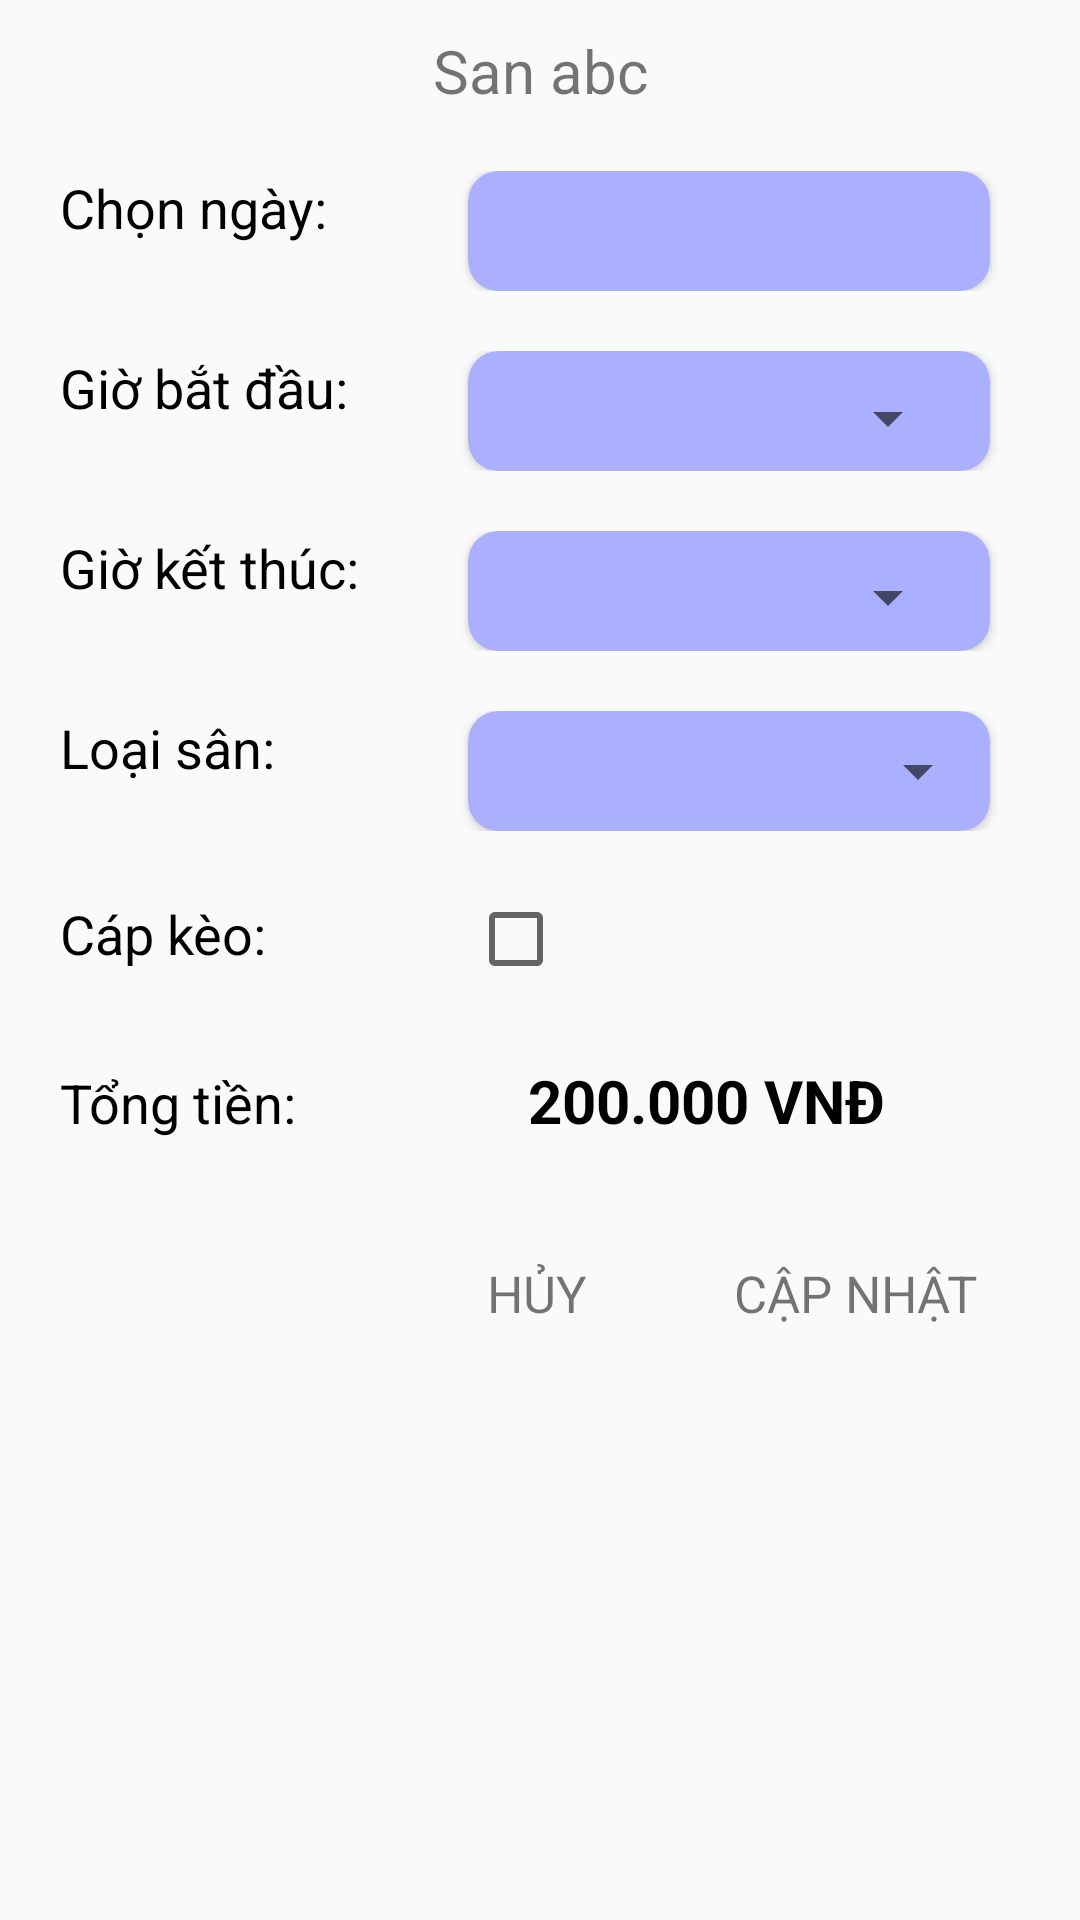

Layout XML and referenced resources for this Android screen:
<!-- AndroidManifest.xml: application theme AppTheme -->
<!-- res/layout/activity_custom_dialog.xml -->
<?xml version="1.0" encoding="utf-8"?>
<LinearLayout xmlns:android="http://schemas.android.com/apk/res/android"
    xmlns:app="http://schemas.android.com/apk/res-auto"
    android:layout_width="match_parent"
    android:layout_height="match_parent"
    android:orientation="vertical">

    <TextView
        android:id="@+id/nameUpdate"
        android:layout_width="match_parent"
        android:layout_height="wrap_content"
        android:layout_margin="10dp"
        android:gravity="center"
        android:text="San abc"
        android:textSize="20dp" />

    <LinearLayout
        android:layout_width="match_parent"
        android:layout_height="wrap_content"
        android:orientation="horizontal"
        android:padding="10dp"
        android:weightSum="10">

        <TextView
            android:layout_width="match_parent"
            android:layout_height="wrap_content"
            android:layout_marginLeft="10dp"
            android:layout_marginBottom="12dp"
            android:layout_weight="6"
            android:text="Chọn ngày: "
            android:textColor="#000"
            android:textSize="18dp" />

        <android.support.v7.widget.CardView
            android:layout_width="match_parent"
            android:layout_height="40dp"
            android:layout_marginLeft="10dp"
            android:layout_marginRight="20dp"
            android:layout_weight="4"
            app:cardBackgroundColor="#aab0ff"
            app:cardCornerRadius="10dp">

            <TextView
                android:id="@+id/txtDateDialog"
                android:layout_width="match_parent"
                android:layout_height="24dp"
                android:layout_margin="5dp"
                android:gravity="center"
                android:textColor="#FFF7ECEC"
                android:textSize="20dp" />
        </android.support.v7.widget.CardView>
    </LinearLayout>

    <LinearLayout
        android:layout_width="match_parent"
        android:layout_height="wrap_content"
        android:orientation="horizontal"
        android:padding="10dp"
        android:weightSum="10">

        <TextView
            android:layout_width="match_parent"
            android:layout_height="wrap_content"
            android:layout_marginLeft="10dp"
            android:layout_marginBottom="12dp"
            android:layout_weight="6"
            android:text="Giờ bắt đầu: "
            android:textColor="#000"
            android:textSize="18dp" />

        <android.support.v7.widget.CardView
            android:layout_width="match_parent"
            android:layout_height="40dp"
            android:layout_marginLeft="10dp"
            android:layout_marginRight="20dp"
            android:layout_weight="4"
            app:cardBackgroundColor="#aab0ff"
            app:cardCornerRadius="10dp">

            <Spinner
                android:id="@+id/startHourDialog"
                android:layout_width="match_parent"
                android:layout_height="25dp"
                android:layout_margin="10dp"></Spinner>
        </android.support.v7.widget.CardView>
    </LinearLayout>

    <LinearLayout
        android:layout_width="match_parent"
        android:layout_height="wrap_content"
        android:orientation="horizontal"
        android:padding="10dp"
        android:weightSum="10">

        <TextView
            android:layout_width="match_parent"
            android:layout_height="wrap_content"
            android:layout_marginLeft="10dp"
            android:layout_marginBottom="12dp"
            android:layout_weight="6"
            android:text="Giờ kết thúc: "
            android:textColor="#000"
            android:textSize="18dp" />

        <android.support.v7.widget.CardView
            android:layout_width="match_parent"
            android:layout_height="40dp"
            android:layout_marginLeft="10dp"
            android:layout_marginRight="20dp"
            android:layout_weight="4"
            app:cardBackgroundColor="#aab0ff"
            app:cardCornerRadius="10dp">

            <Spinner
                android:id="@+id/endHourDialog"
                android:layout_width="match_parent"
                android:layout_height="24dp"
                android:layout_margin="10dp"></Spinner>
        </android.support.v7.widget.CardView>
    </LinearLayout>

    <LinearLayout
        android:layout_width="match_parent"
        android:layout_height="wrap_content"
        android:orientation="horizontal"
        android:padding="10dp"
        android:weightSum="10">

        <TextView
            android:layout_width="match_parent"
            android:layout_height="wrap_content"
            android:layout_marginLeft="10dp"
            android:layout_marginBottom="12dp"
            android:layout_weight="6"
            android:text="Loại sân: "
            android:textColor="#000"
            android:textSize="18dp" />

        <android.support.v7.widget.CardView
            android:layout_width="match_parent"
            android:layout_height="40dp"
            android:layout_marginLeft="10dp"
            android:layout_marginRight="20dp"
            android:layout_weight="4"
            app:cardBackgroundColor="#aab0ff"
            app:cardCornerRadius="10dp">

            <Spinner
                android:id="@+id/numberPitchDialog"
                android:layout_width="match_parent"
                android:layout_height="40dp"></Spinner>
        </android.support.v7.widget.CardView>
    </LinearLayout>

    <LinearLayout
        android:layout_width="match_parent"
        android:layout_height="wrap_content"
        android:orientation="horizontal"
        android:padding="10dp"
        android:weightSum="10">

        <TextView
            android:layout_width="match_parent"
            android:layout_height="wrap_content"
            android:layout_marginLeft="10dp"
            android:layout_marginBottom="12dp"
            android:layout_weight="6"
            android:text="Cáp kèo: "
            android:textColor="#000"
            android:textSize="18dp" />

        <CheckBox
            android:id="@+id/bitCapkeoDialog"
            android:layout_width="match_parent"
            android:layout_height="wrap_content"
            android:layout_marginLeft="10dp"
            android:layout_marginRight="10dp"
            android:layout_weight="4"
            android:theme="@style/MyCheckBox2" />
    </LinearLayout>

    <LinearLayout
        android:layout_width="match_parent"
        android:layout_height="wrap_content"
        android:orientation="horizontal"
        android:padding="10dp"
        android:weightSum="10">

        <TextView
            android:layout_width="match_parent"
            android:layout_height="wrap_content"
            android:layout_marginLeft="10dp"
            android:layout_marginBottom="12dp"
            android:layout_weight="6"
            android:text="Tổng tiền: "
            android:textColor="#000"
            android:textSize="18dp" />

        <TextView
            android:id="@+id/txtTotal"
            android:layout_marginRight="25dp"
            android:layout_width="match_parent"
            android:layout_height="25dp"
            android:gravity="center"
            android:text="200.000 VNĐ"
            android:textColor="#000"
            android:textSize="20dp"
            android:layout_weight="4"
            android:textStyle="bold" />
    </LinearLayout>

    <LinearLayout
        android:layout_width="match_parent"
        android:layout_height="wrap_content"
        android:layout_marginTop="20dp"
        android:layout_marginBottom="20dp"
        android:weightSum="3">

        <TextView
            android:layout_width="wrap_content"
            android:layout_height="wrap_content"
            android:layout_weight="1" />

        <TextView
            android:id="@+id/btnCancelDialog"
            android:layout_width="wrap_content"
            android:layout_height="wrap_content"
            android:layout_marginLeft="90dp"
            android:layout_weight="1"
            android:gravity="center"
            android:text="HỦY"
            android:textSize="17dp" />

        <TextView
            android:id="@+id/btnUpdateDialog"
            android:layout_width="wrap_content"
            android:layout_height="wrap_content"
            android:layout_marginRight="10dp"
            android:layout_weight="1"
            android:gravity="center"
            android:text="CẬP NHẬT"
            android:textSize="17dp" />
    </LinearLayout>
</LinearLayout>
<!-- resources referenced by this layout -->
<resources>
  <style name="AppTheme" parent="Base.Theme.AppCompat.Light.DarkActionBar">
          
          <item name="colorPrimary">@color/colorPrimary</item>
          <item name="colorPrimaryDark">@color/colorPrimaryDark</item>
          <item name="colorAccent">@color/colorAccent</item>
      </style>
  <color name="colorPrimary">#3F51B5</color>
  <color name="colorPrimaryDark">#303F9F</color>
  <color name="colorAccent">#FF4081</color>
</resources>
